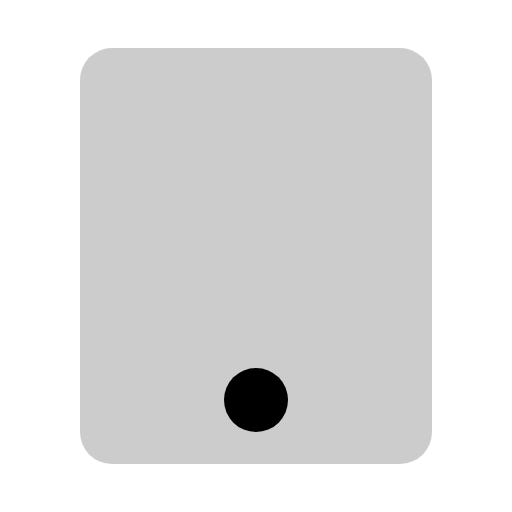
t = 0.00 s
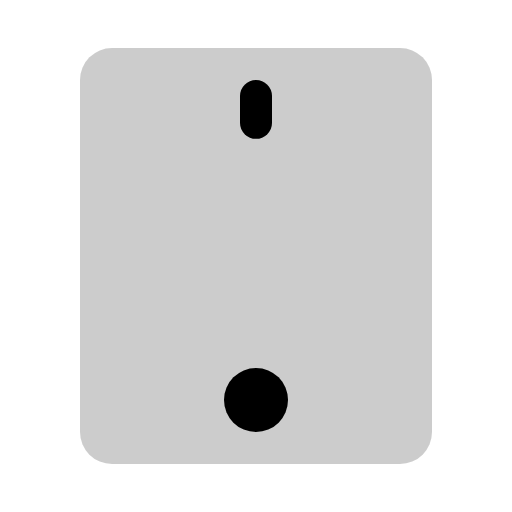
t = 0.38 s
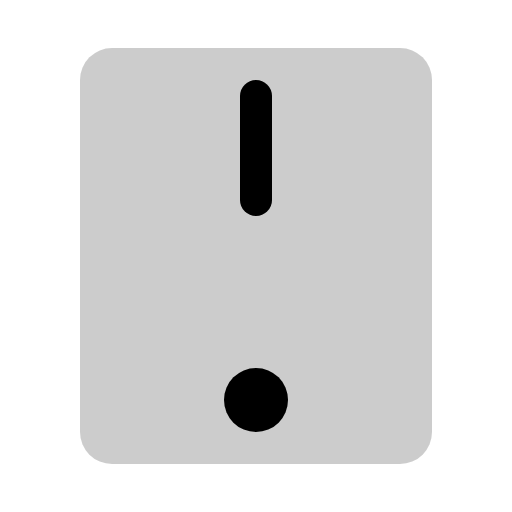
t = 0.75 s
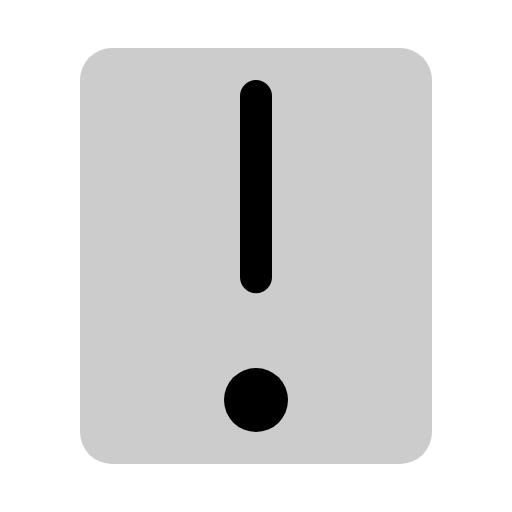
t = 1.13 s

The animated SVG that drew these frames (rendered in a browser with its animation timeline set to each time). Animation: 1 CSS @keyframes rule; one cycle of 1.50 s, repeats indefinitely.

<svg xmlns="http://www.w3.org/2000/svg" viewBox="0 0 256 256">
  <style>
    .draw-line {
      stroke-dasharray: 1;
      stroke-dashoffset: 0;
    }
    svg:hover .draw-line {
      animation: phosphor-draw-in 1.5s ease-in-out infinite;
    }
    @keyframes phosphor-draw-in {
      0%   { stroke-dashoffset: 1; }
      100% { stroke-dashoffset: 0; }
    }
  </style><rect width="256" height="256" fill="none"/><rect x="40" y="24" width="176" height="208" rx="16" opacity="0.2"/><circle cx="128" cy="200" r="16"/><line x1="128" y1="48" x2="128" y2="152" fill="none" stroke="currentColor" stroke-linecap="round" stroke-linejoin="round" stroke-width="16" class="draw-line" pathLength="1" style="animation-delay: 0s"/></svg>
